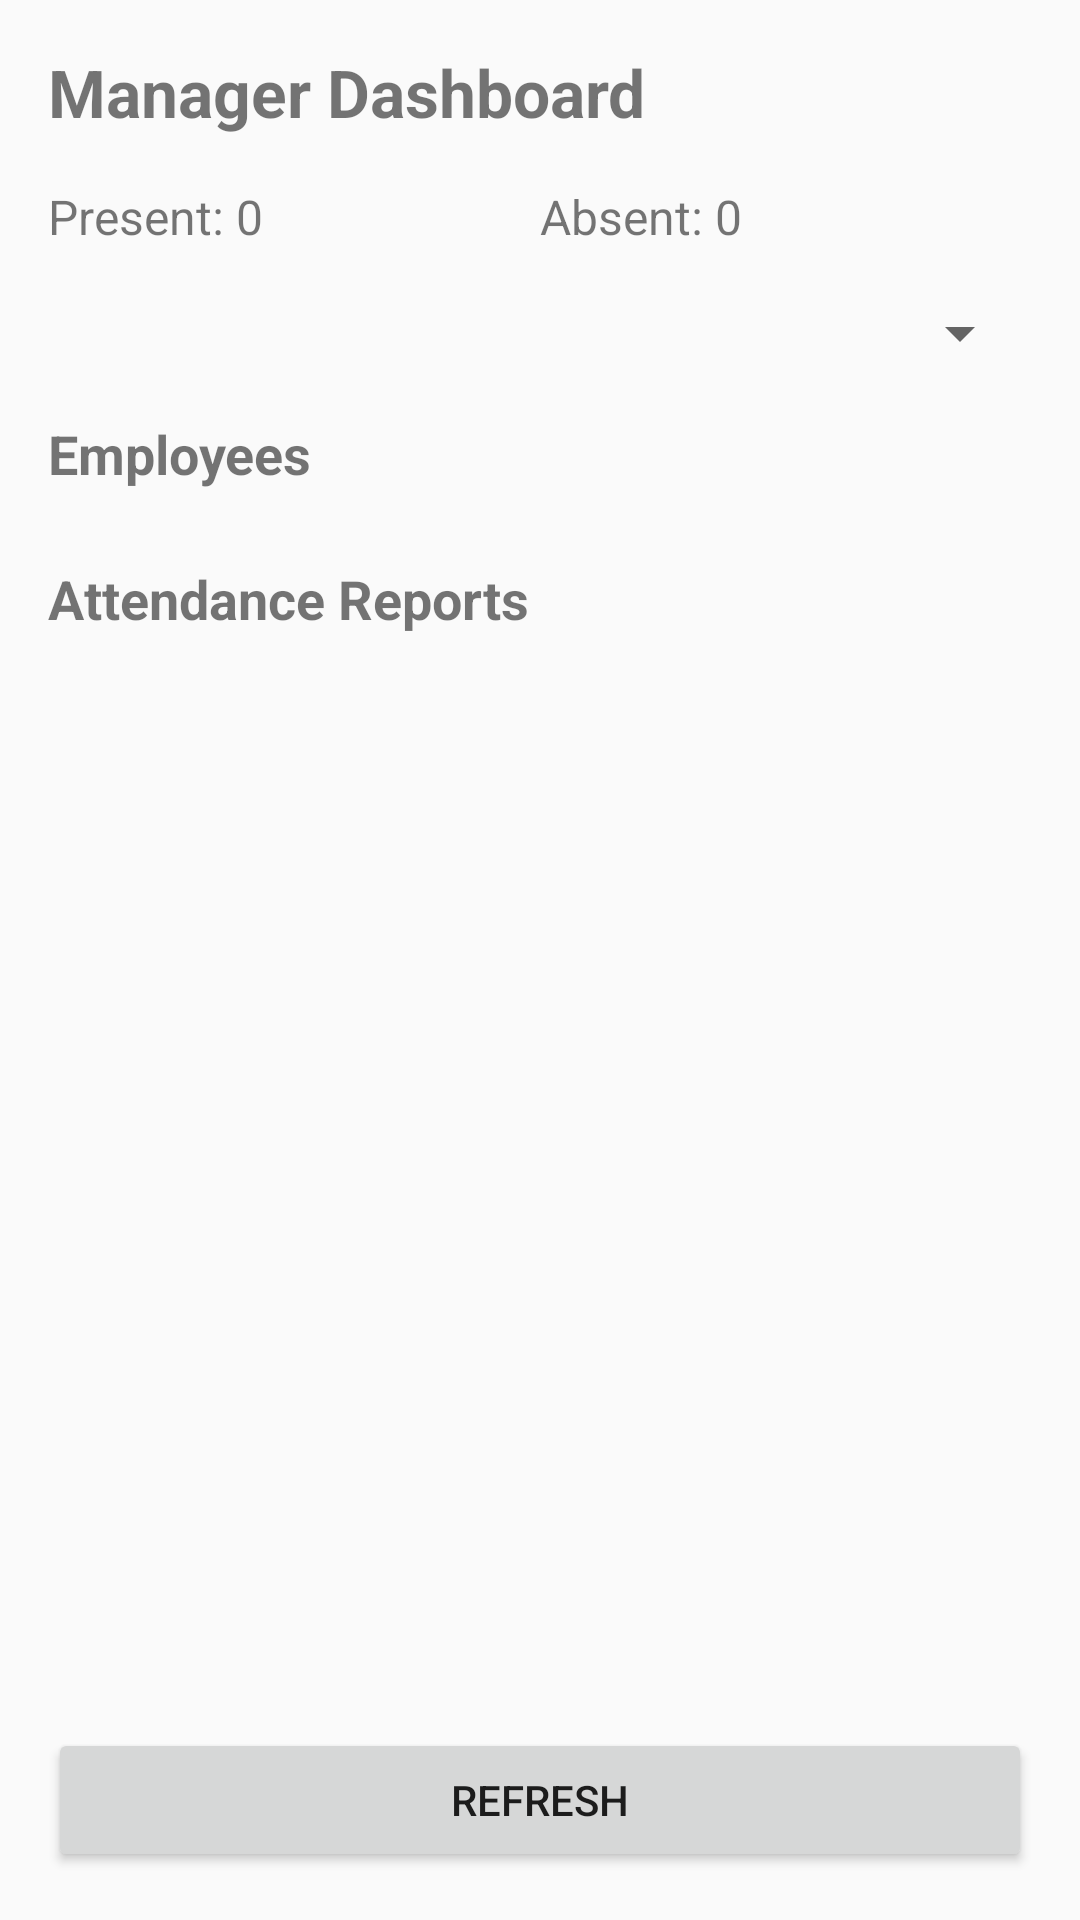

Here is an Android app screen rendered from its layout file. Give the layout XML and the strings, colors and styles it references.
<!-- AndroidManifest.xml: application theme Theme.EmployeeTimeClock -->
<!-- res/layout/activity_manager.xml -->
<?xml version="1.0" encoding="utf-8"?>
<LinearLayout xmlns:android="http://schemas.android.com/apk/res/android"
    android:layout_width="match_parent"
    android:layout_height="match_parent"
    android:orientation="vertical"
    android:padding="16dp">

    <TextView
        android:layout_width="match_parent"
        android:layout_height="wrap_content"
        android:text="Manager Dashboard"
        android:textSize="22sp"
        android:textStyle="bold"
        android:layout_marginBottom="16dp" />

    <LinearLayout
        android:layout_width="match_parent"
        android:layout_height="wrap_content"
        android:orientation="horizontal"
        android:layout_marginBottom="16dp">

        <TextView
            android:id="@+id/presentText"
            android:layout_width="0dp"
            android:layout_height="wrap_content"
            android:layout_weight="1"
            android:text="Present: 0"
            android:textSize="16sp" />

        <TextView
            android:id="@+id/absentText"
            android:layout_width="0dp"
            android:layout_height="wrap_content"
            android:layout_weight="1"
            android:text="Absent: 0"
            android:textSize="16sp" />
    </LinearLayout>

    <Spinner
        android:id="@+id/periodSpinner"
        android:layout_width="match_parent"
        android:layout_height="wrap_content"
        android:layout_marginBottom="16dp" />

    <TextView
        android:layout_width="match_parent"
        android:layout_height="wrap_content"
        android:text="Employees"
        android:textSize="18sp"
        android:textStyle="bold"
        android:layout_marginBottom="8dp" />

    <ListView
        android:id="@+id/employeeListView"
        android:layout_width="match_parent"
        android:layout_height="wrap_content"
        android:layout_marginBottom="16dp" />

    <TextView
        android:layout_width="match_parent"
        android:layout_height="wrap_content"
        android:text="Attendance Reports"
        android:textSize="18sp"
        android:textStyle="bold"
        android:layout_marginBottom="8dp" />

    <ListView
        android:id="@+id/reportListView"
        android:layout_width="match_parent"
        android:layout_height="0dp"
        android:layout_weight="1" />

    <Button
        android:id="@+id/refreshButton"
        android:layout_width="match_parent"
        android:layout_height="wrap_content"
        android:text="Refresh"
        android:layout_marginTop="16dp" />

</LinearLayout>
<!-- resources referenced by this layout -->
<resources>
  <style name="Theme.EmployeeTimeClock" parent="Theme.AppCompat.Light.NoActionBar">
          <item name="colorPrimary">@color/primary</item>
          <item name="colorPrimaryDark">@color/primary_dark</item>
          <item name="colorAccent">@color/accent</item>
          <item name="android:statusBarColor">@color/primary</item>
      </style>
  <color name="primary">#087F8C</color>
  <color name="primary_dark">#065F66</color>
  <color name="accent">#087F8C</color>
</resources>
